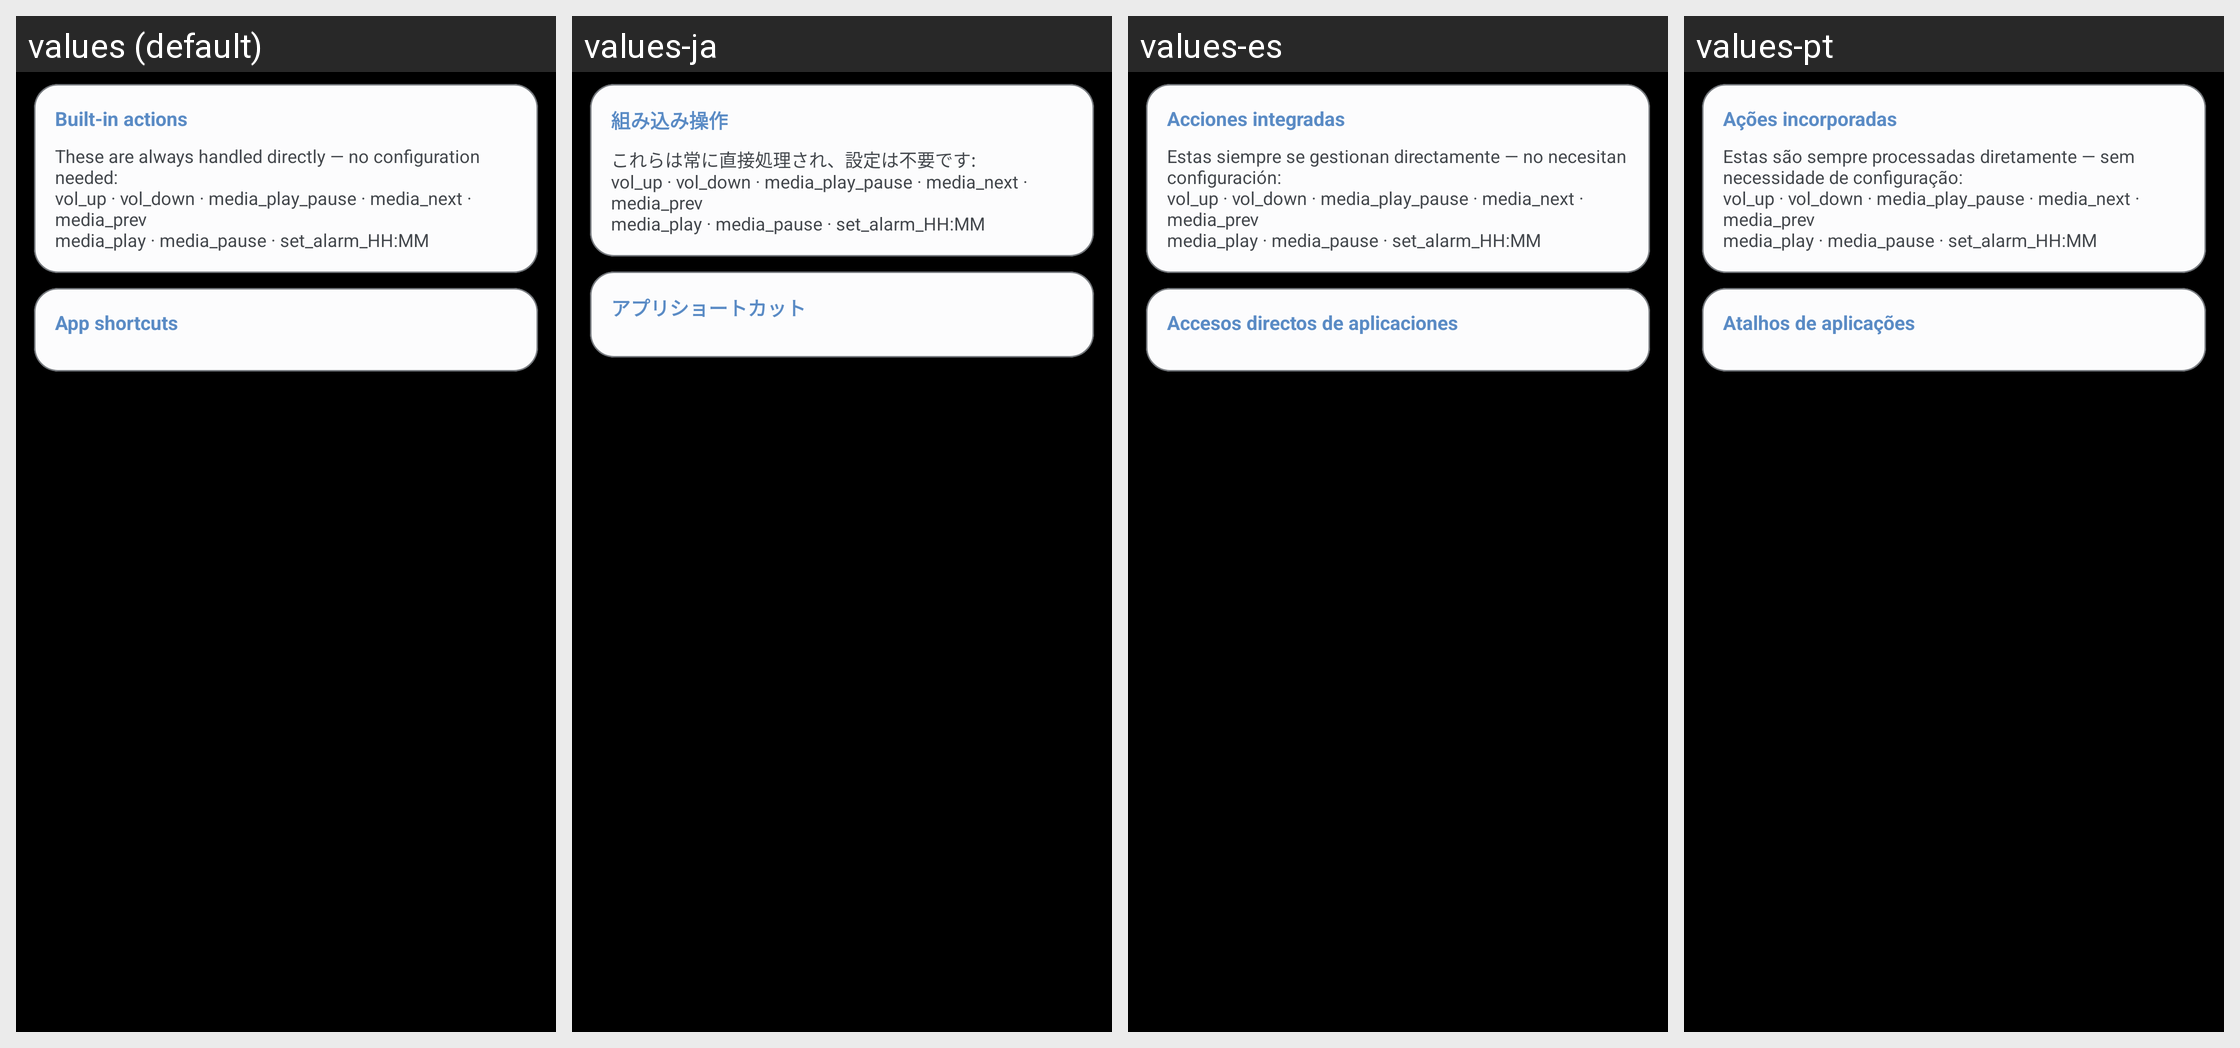

For this localized Android screen grid, give each drawn string resource with its value in every locale shown.
Android screen res/layout/fragment_settings_tap_actions.xml rendered under 4 locales, left to right: values (default), values-ja, values-es, values-pt. Device: Nexus 5 (rendered at 1080×1920; each locale shown at half size, 540×960, under a caption strip naming it); theme Theme.CloX.
Other locales in the repository, not shown: values-ko, values-pl, values-pt-rBR.
Strings drawn on this screen, with the default value and each locale's value (text and hints the layout hard-codes, and strings that could not be matched under every locale, appear in the picture but are not listed):

pref_tap_category_builtin
  values: Built-in actions
  values-ja: 組み込み操作
  values-es: Acciones integradas
  values-pt: Ações incorporadas

pref_tap_builtin_desc
  values: These are always handled directly — no configuration needed:
      vol_up · vol_down · media_play_pause · media_next · media_prev
      media_play · media_pause · set_alarm_HH:MM
  values-ja: これらは常に直接処理され、設定は不要です:
      vol_up · vol_down · media_play_pause · media_next · media_prev
      media_play · media_pause · set_alarm_HH:MM
  values-es: Estas siempre se gestionan directamente — no necesitan configuración:
      vol_up · vol_down · media_play_pause · media_next · media_prev
      media_play · media_pause · set_alarm_HH:MM
  values-pt: Estas são sempre processadas diretamente — sem necessidade de configuração:
      vol_up · vol_down · media_play_pause · media_next · media_prev
      media_play · media_pause · set_alarm_HH:MM

pref_tap_category_shortcuts
  values: App shortcuts
  values-ja: アプリショートカット
  values-es: Accesos directos de aplicaciones
  values-pt: Atalhos de aplicações
